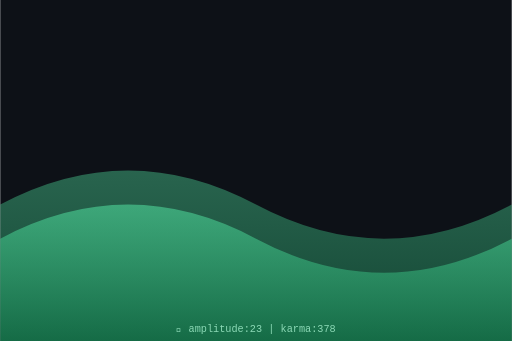
t = 0.00 s
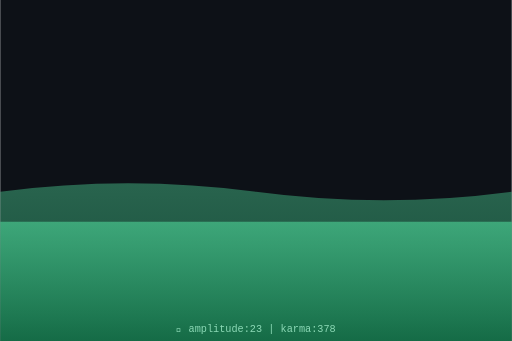
t = 0.75 s
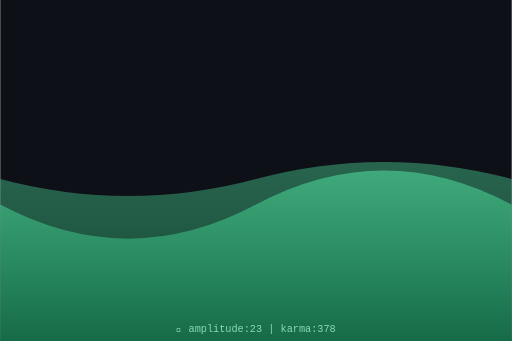
t = 1.50 s
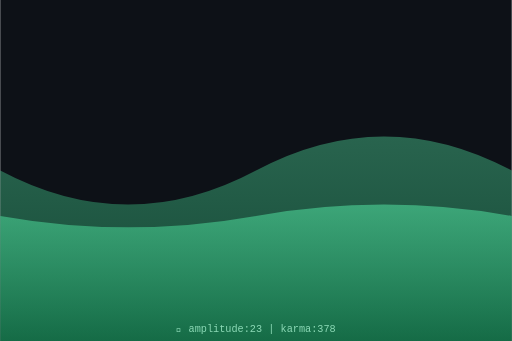
t = 2.00 s
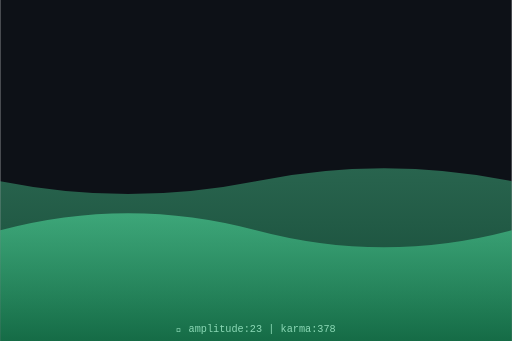
t = 2.63 s
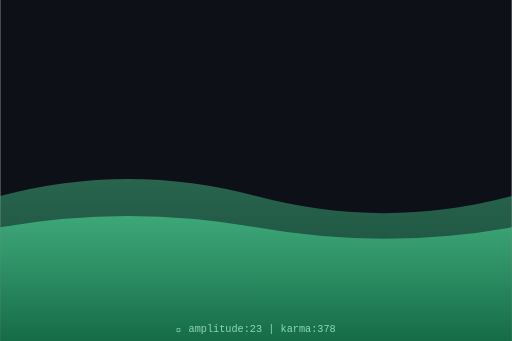
t = 3.50 s

The animated SVG that drew these frames (rendered in a browser with its animation timeline set to each time). Animation: 2 SMIL elements (animate=2); one cycle of 4.00 s, repeats indefinitely.

<svg xmlns="http://www.w3.org/2000/svg" viewBox="0 0 300 200" width="300" height="200">
  <defs>
    <linearGradient id="waveGrad" x1="0%" y1="0%" x2="0%" y2="100%">
      <stop offset="0%" style="stop-color:hsl(153,70%,60%);stop-opacity:0.8"/>
      <stop offset="100%" style="stop-color:hsl(153,70%,30%);stop-opacity:0.9"/>
    </linearGradient>
  </defs>
  <rect width="300" height="200" fill="#0d1117"/>
  <path d="M0,120 Q75,80 150,120 T300,120 L300,200 L0,200 Z" fill="url(#waveGrad)" opacity="0.5">
    <animate attributeName="d" dur="4s" repeatCount="indefinite"
      values="M0,120 Q75,80 150,120 T300,120 L300,200 L0,200 Z;
              M0,100 Q75,140 150,100 T300,100 L300,200 L0,200 Z;
              M0,120 Q75,80 150,120 T300,120 L300,200 L0,200 Z"/>
  </path>
  <path d="M0,140 Q75,100 150,140 T300,140 L300,200 L0,200 Z" fill="url(#waveGrad)" opacity="0.7">
    <animate attributeName="d" dur="3s" repeatCount="indefinite"
      values="M0,140 Q75,100 150,140 T300,140 L300,200 L0,200 Z;
              M0,120 Q75,160 150,120 T300,120 L300,200 L0,200 Z;
              M0,140 Q75,100 150,140 T300,140 L300,200 L0,200 Z"/>
  </path>
  <text x="150" y="195" text-anchor="middle" font-family="monospace" font-size="6" fill="hsl(153,50%,70%)">
    🌊 amplitude:23 | karma:378
  </text>
</svg>
